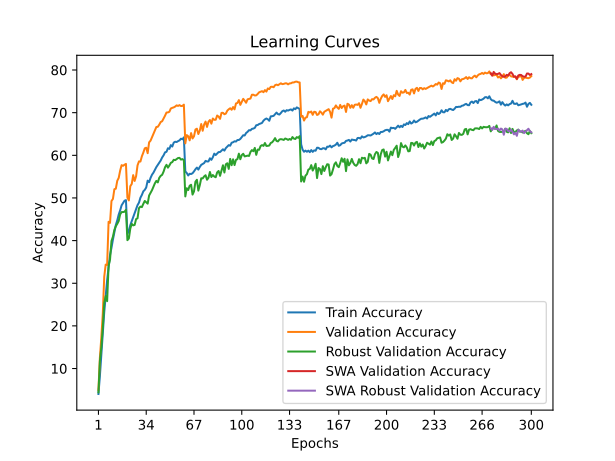

Values plotted in this chart, from the file beside it:
time; train_accuracy; train_loss; valid_accuracy; valid_loss; valid_accuracy_robust; valid_accuracy_swa; valid_accuracy_robust_swa
116,1163; 4,0340; 4,3844; 4,9900; 4,5940; 4,4207; 4,9900; 4,4207
234,3903; 8,2480; 4,1031; 12,5800; 4,2006; 11,7655; 12,5800; 11,7655
346,1681; 13,3920; 3,8145; 17,3300; 4,0348; 14,9862; 17,3300; 14,9862
452,8010; 18,5660; 3,5348; 22,8500; 4,0084; 19,5310; 22,8500; 19,5310
568,8380; 23,2200; 3,2923; 31,5200; 3,5496; 25,3724; 31,5200; 25,3724
685,4523; 27,1720; 3,0957; 34,3700; 3,3402; 26,9931; 34,3700; 26,9931
790,8397; 30,7240; 2,9324; 34,2900; 3,7128; 25,8000; 34,2900; 25,8000
900,5060; 33,7300; 2,8054; 44,4100; 3,1466; 34,0621; 44,4100; 34,0621
1018,8958; 36,6320; 2,6857; 44,1600; 3,0846; 35,5379; 44,1600; 35,5379
1131,4493; 38,3020; 2,6061; 49,2800; 2,9531; 39,8966; 49,2800; 39,8966
1236,9080; 40,2320; 2,5172; 49,7700; 2,9258; 40,9172; 49,7700; 40,9172
1344,7613; 41,9320; 2,4474; 52,0500; 2,8270; 42,5103; 52,0500; 42,5103
1451,5960; 43,6500; 2,3768; 52,1700; 2,9527; 43,3793; 52,1700; 43,3793
1558,3630; 44,7480; 2,3213; 54,0300; 2,8189; 43,9379; 54,0300; 43,9379
1670,3168; 46,1080; 2,2718; 54,7000; 2,7597; 44,6000; 54,7000; 44,6000
1780,3560; 47,0940; 2,2277; 56,4200; 2,7810; 46,1517; 56,4200; 46,1517
1883,3302; 48,2740; 2,1868; 57,6900; 2,7209; 46,6897; 57,6900; 46,6897
1989,2848; 48,7940; 2,1623; 57,5400; 2,7030; 46,6897; 57,5400; 46,6897
2108,5740; 49,3460; 2,1407; 57,7900; 2,7288; 46,7655; 57,7900; 46,7655
2222,4863; 49,4920; 2,1354; 57,9800; 2,7017; 47,2069; 57,9800; 47,2069
2327,8163; 41,6080; 2,4605; 50,0800; 3,0855; 40,1034; 50,0800; 40,1034
2432,2772; 42,2000; 2,4367; 49,4200; 3,1244; 40,4897; 49,4200; 40,4897
2544,9423; 43,6180; 2,3784; 52,7600; 2,7959; 42,8138; 52,7600; 42,8138
2658,5900; 44,5520; 2,3386; 53,2800; 2,8795; 43,9241; 53,2800; 43,9241
2769,7726; 45,4120; 2,3005; 55,3500; 2,8617; 43,5724; 55,3500; 43,5724
2879,9700; 46,3920; 2,2640; 53,9900; 2,9603; 43,6759; 53,9900; 43,6759
2994,6242; 47,3820; 2,2286; 55,0700; 2,9799; 45,0414; 55,0700; 45,0414
3112,6000; 48,3200; 2,1747; 57,6400; 2,7593; 45,2345; 57,6400; 45,2345
3249,0916; 48,9040; 2,1448; 58,5700; 2,6718; 47,6138; 58,5700; 47,6138
3375,1195; 50,0620; 2,1074; 58,5400; 2,7988; 47,9724; 58,5400; 47,9724
3490,7977; 50,7080; 2,0756; 59,7700; 2,6981; 47,8552; 59,7700; 47,8552
3605,9095; 51,5560; 2,0436; 60,6400; 2,7334; 48,6207; 60,6400; 48,6207
3715,1121; 51,8940; 2,0276; 61,6400; 2,7048; 49,2966; 61,6400; 49,2966
3829,5609; 52,4660; 1,9961; 61,7800; 2,7925; 49,0000; 61,7800; 49,0000
3941,3788; 54,0620; 1,9434; 60,5000; 2,7235; 48,6690; 60,5000; 48,6690
4047,3824; 53,7000; 1,9398; 63,0400; 2,6692; 50,5724; 63,0400; 50,5724
4158,2394; 54,7060; 1,9072; 63,4400; 2,6923; 51,1862; 63,4400; 51,1862
4288,3848; 55,4520; 1,8757; 64,2000; 2,6755; 51,8345; 64,2000; 51,8345
4421,7617; 55,9380; 1,8561; 65,0400; 2,6817; 52,6621; 65,0400; 52,6621
4547,0964; 56,5900; 1,8382; 65,8800; 2,6872; 53,4414; 65,8800; 53,4414
4654,6632; 57,2440; 1,8219; 66,6400; 2,6586; 54,0000; 66,6400; 54,0000
4760,0209; 57,7740; 1,7843; 66,6800; 2,5821; 53,6483; 66,6800; 53,6483
4872,4487; 58,3160; 1,7581; 67,1900; 2,6761; 54,7103; 67,1900; 54,7103
4996,4062; 58,7820; 1,7422; 67,8100; 2,6787; 55,1862; 67,8100; 55,1862
5105,2404; 59,4920; 1,7127; 67,9900; 2,5771; 55,4276; 67,9900; 55,4276
5209,8316; 59,9980; 1,6816; 68,6400; 2,6044; 56,1793; 68,6400; 56,1793
5314,5415; 60,7000; 1,6666; 69,2900; 2,5015; 57,2069; 69,2900; 57,2069
5419,9734; 60,8220; 1,6657; 70,0300; 2,5259; 57,7724; 70,0300; 57,7724
5526,0247; 61,6540; 1,6375; 70,0600; 2,6151; 57,1034; 70,0600; 57,1034
5635,2199; 61,5120; 1,6297; 70,2100; 2,5094; 57,6207; 70,2100; 57,6207
5744,2010; 62,3920; 1,6029; 70,9800; 2,5044; 58,2414; 70,9800; 58,2414
5847,3079; 62,0540; 1,6100; 71,1300; 2,5350; 58,4069; 71,1300; 58,4069
5954,8104; 62,9740; 1,5828; 71,2400; 2,4967; 58,9517; 71,2400; 58,9517
6065,8842; 63,1860; 1,5590; 71,4300; 2,5215; 58,8621; 71,4300; 58,8621
6172,3816; 63,1120; 1,5671; 71,7100; 2,5311; 59,0966; 71,7100; 59,0966
6275,7833; 63,3300; 1,5621; 71,5800; 2,5193; 59,3655; 71,5800; 59,3655
6381,6818; 63,5020; 1,5499; 71,7700; 2,5657; 59,4000; 71,7700; 59,4000
6488,7761; 63,9000; 1,5388; 71,5500; 2,5327; 58,9931; 71,5500; 58,9931
6598,7854; 63,7520; 1,5379; 71,5800; 2,5516; 59,1172; 71,5800; 59,1172
6707,5594; 64,2060; 1,5265; 71,8800; 2,5665; 58,8621; 71,8800; 58,8621
... 240 more rows
